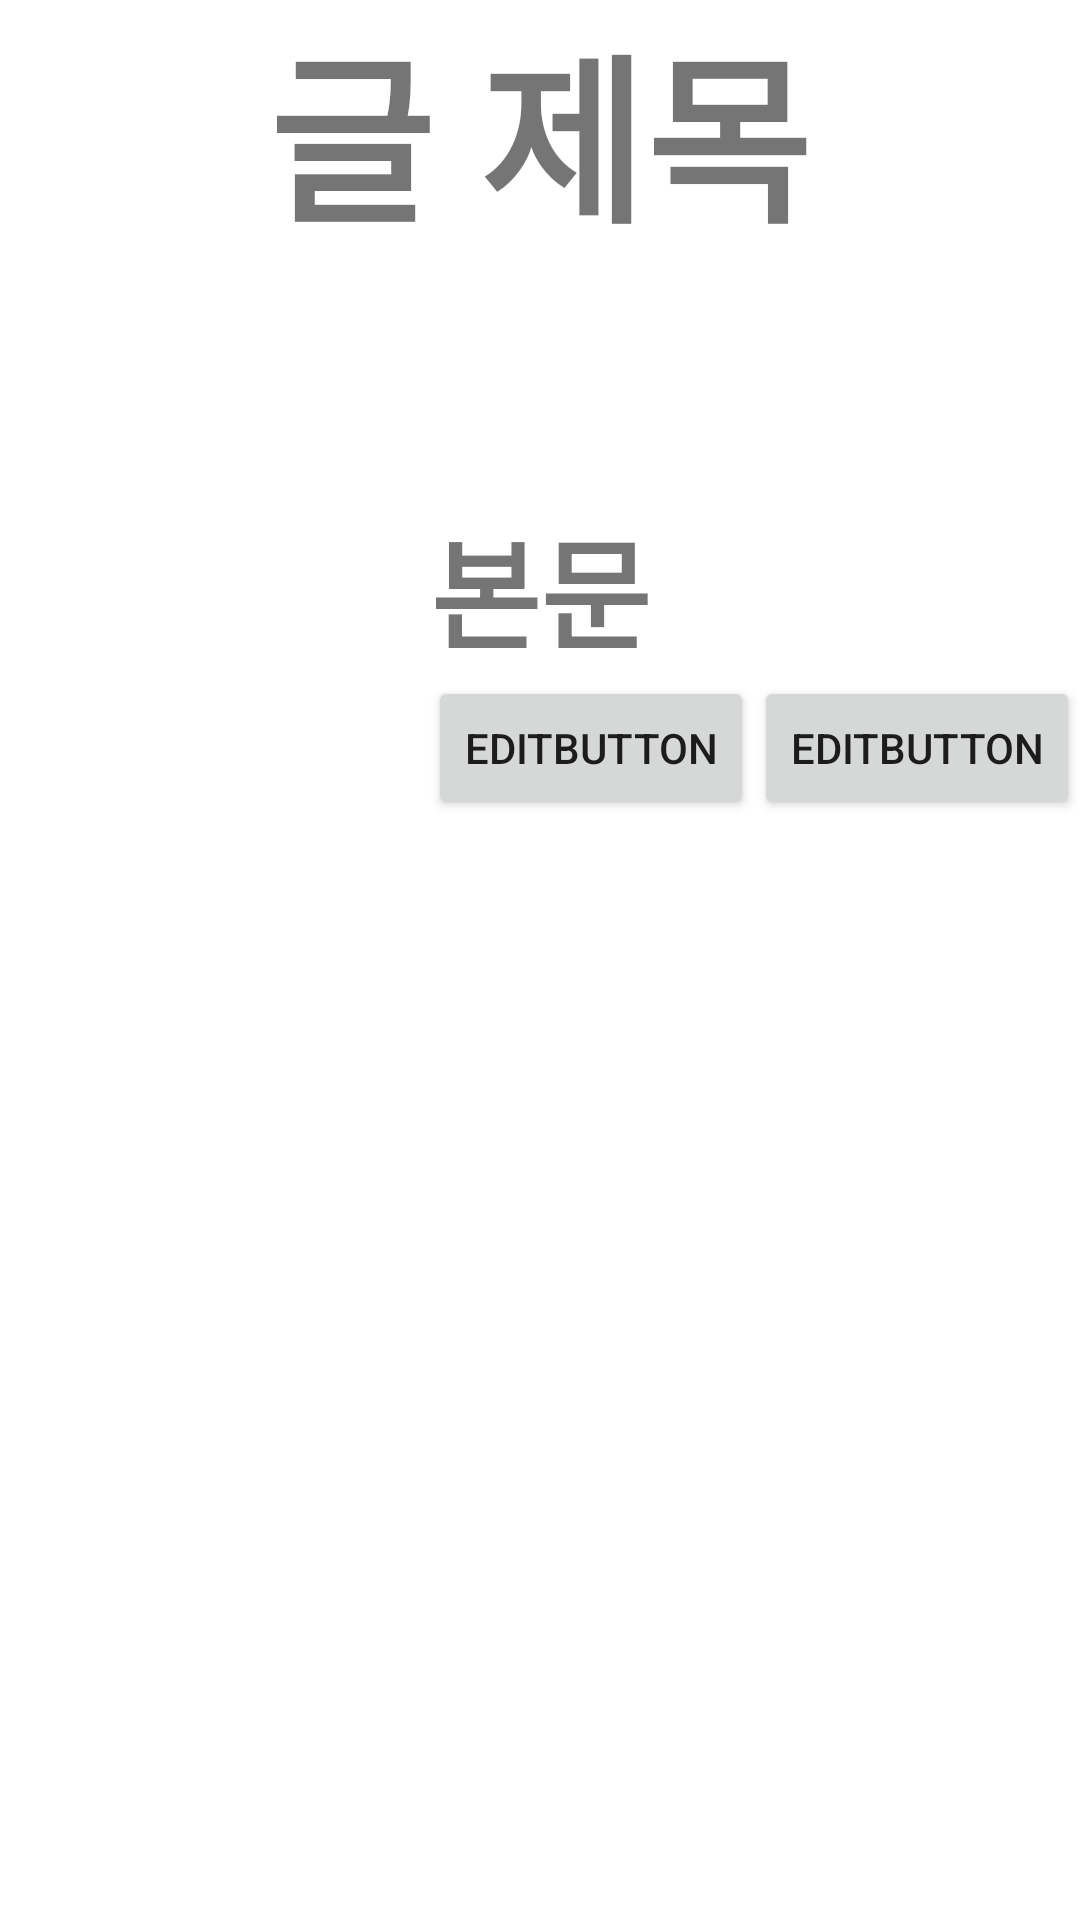

Reconstruct the res/layout file that produces this screen, plus the resources it refers to.
<!-- AndroidManifest.xml: application theme Theme.MadCampWeek2 -->
<!-- res/layout/postview_layout.xml -->
<?xml version="1.0" encoding="utf-8"?>
<LinearLayout xmlns:android="http://schemas.android.com/apk/res/android"
    android:id="@+id/bg"
    android:layout_width="match_parent"
    android:layout_height="match_parent"
    android:orientation="vertical">

    <TextView
        android:id="@+id/post_title"
        android:layout_width="wrap_content"
        android:layout_height="wrap_content"
        android:layout_gravity="center_horizontal"
        android:text="글 제목"
        android:textSize="60dp"
        android:textStyle="bold" />

    <TextView
        android:id="@+id/post_content"
        android:layout_width="wrap_content"
        android:layout_height="wrap_content"
        android:layout_gravity="center_horizontal"
        android:layout_marginTop="80dp"
        android:text="본문"
        android:textSize="40dp"
        android:textStyle="bold" />
    <LinearLayout
        android:layout_width="wrap_content"
        android:layout_height="wrap_content"
        android:layout_gravity="end"
        android:orientation="horizontal">
    <Button
        android:id="@+id/editbutton"
        android:layout_width="wrap_content"
        android:layout_height="wrap_content"
        android:text="EditButton" />
    <Button
        android:id="@+id/deletebutton"
        android:layout_width="wrap_content"
        android:layout_height="wrap_content"
        android:text="EditButton" />
    </LinearLayout>
</LinearLayout>
<!-- resources referenced by this layout -->
<resources>
  <style name="Theme.MadCampWeek2" parent="Theme.MaterialComponents.DayNight.NoActionBar">
          
          <item name="colorPrimary">@color/tab_color</item>
          <item name="colorPrimaryDark">@color/black</item>
  
          
          <item name="colorSecondary">@color/teal_200</item>
          <item name="colorSecondaryVariant">@color/teal_700</item>
          <item name="colorOnSecondary">@color/black</item>
          
          <item name="android:statusBarColor" tools:targetApi="l">?attr/colorPrimaryVariant</item>
          
      </style>
  <color name="tab_color">#7486E8</color>
  <color name="black">#FF000000</color>
  <color name="teal_200">#FF03DAC5</color>
  <color name="teal_700">#FF018786</color>
</resources>
